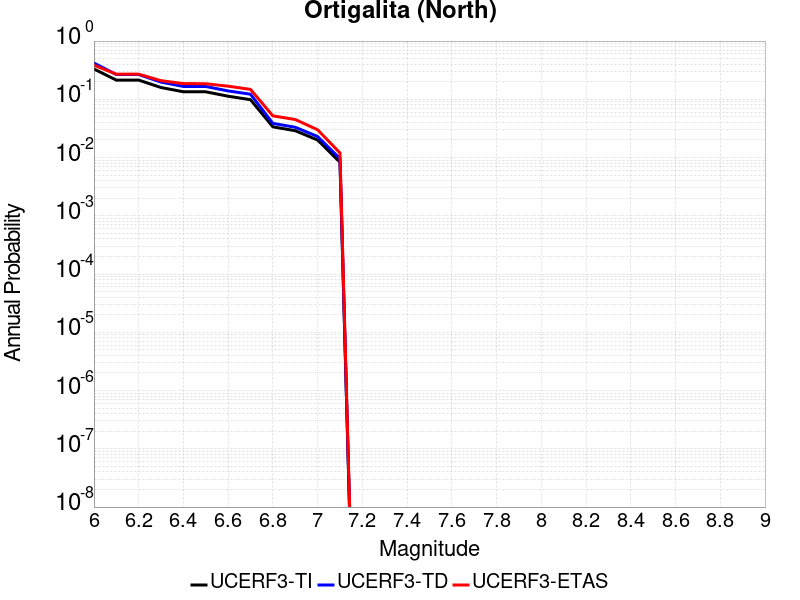

The table this chart was drawn from, first rows:
Magnitude, UCERF3-TI Prob, UCERF3-TD Prob, UCERF3-ETAS Prob
6.0, 0.3313, 0.4192, 0.385
6.1, 0.2137, 0.2667, 0.27
6.2, 0.2137, 0.2667, 0.27
6.3, 0.1594, 0.1975, 0.209
6.4, 0.1347, 0.1663, 0.186
6.5, 0.1345, 0.1661, 0.185
6.6, 0.113, 0.1393, 0.168
6.7, 0.09849, 0.1224, 0.148
6.8, 0.03367, 0.03862, 0.052
6.9, 0.02891, 0.03312, 0.045
7.0, 0.02002, 0.02297, 0.03
7.1, 0.008323, 0.009575, 0.012
